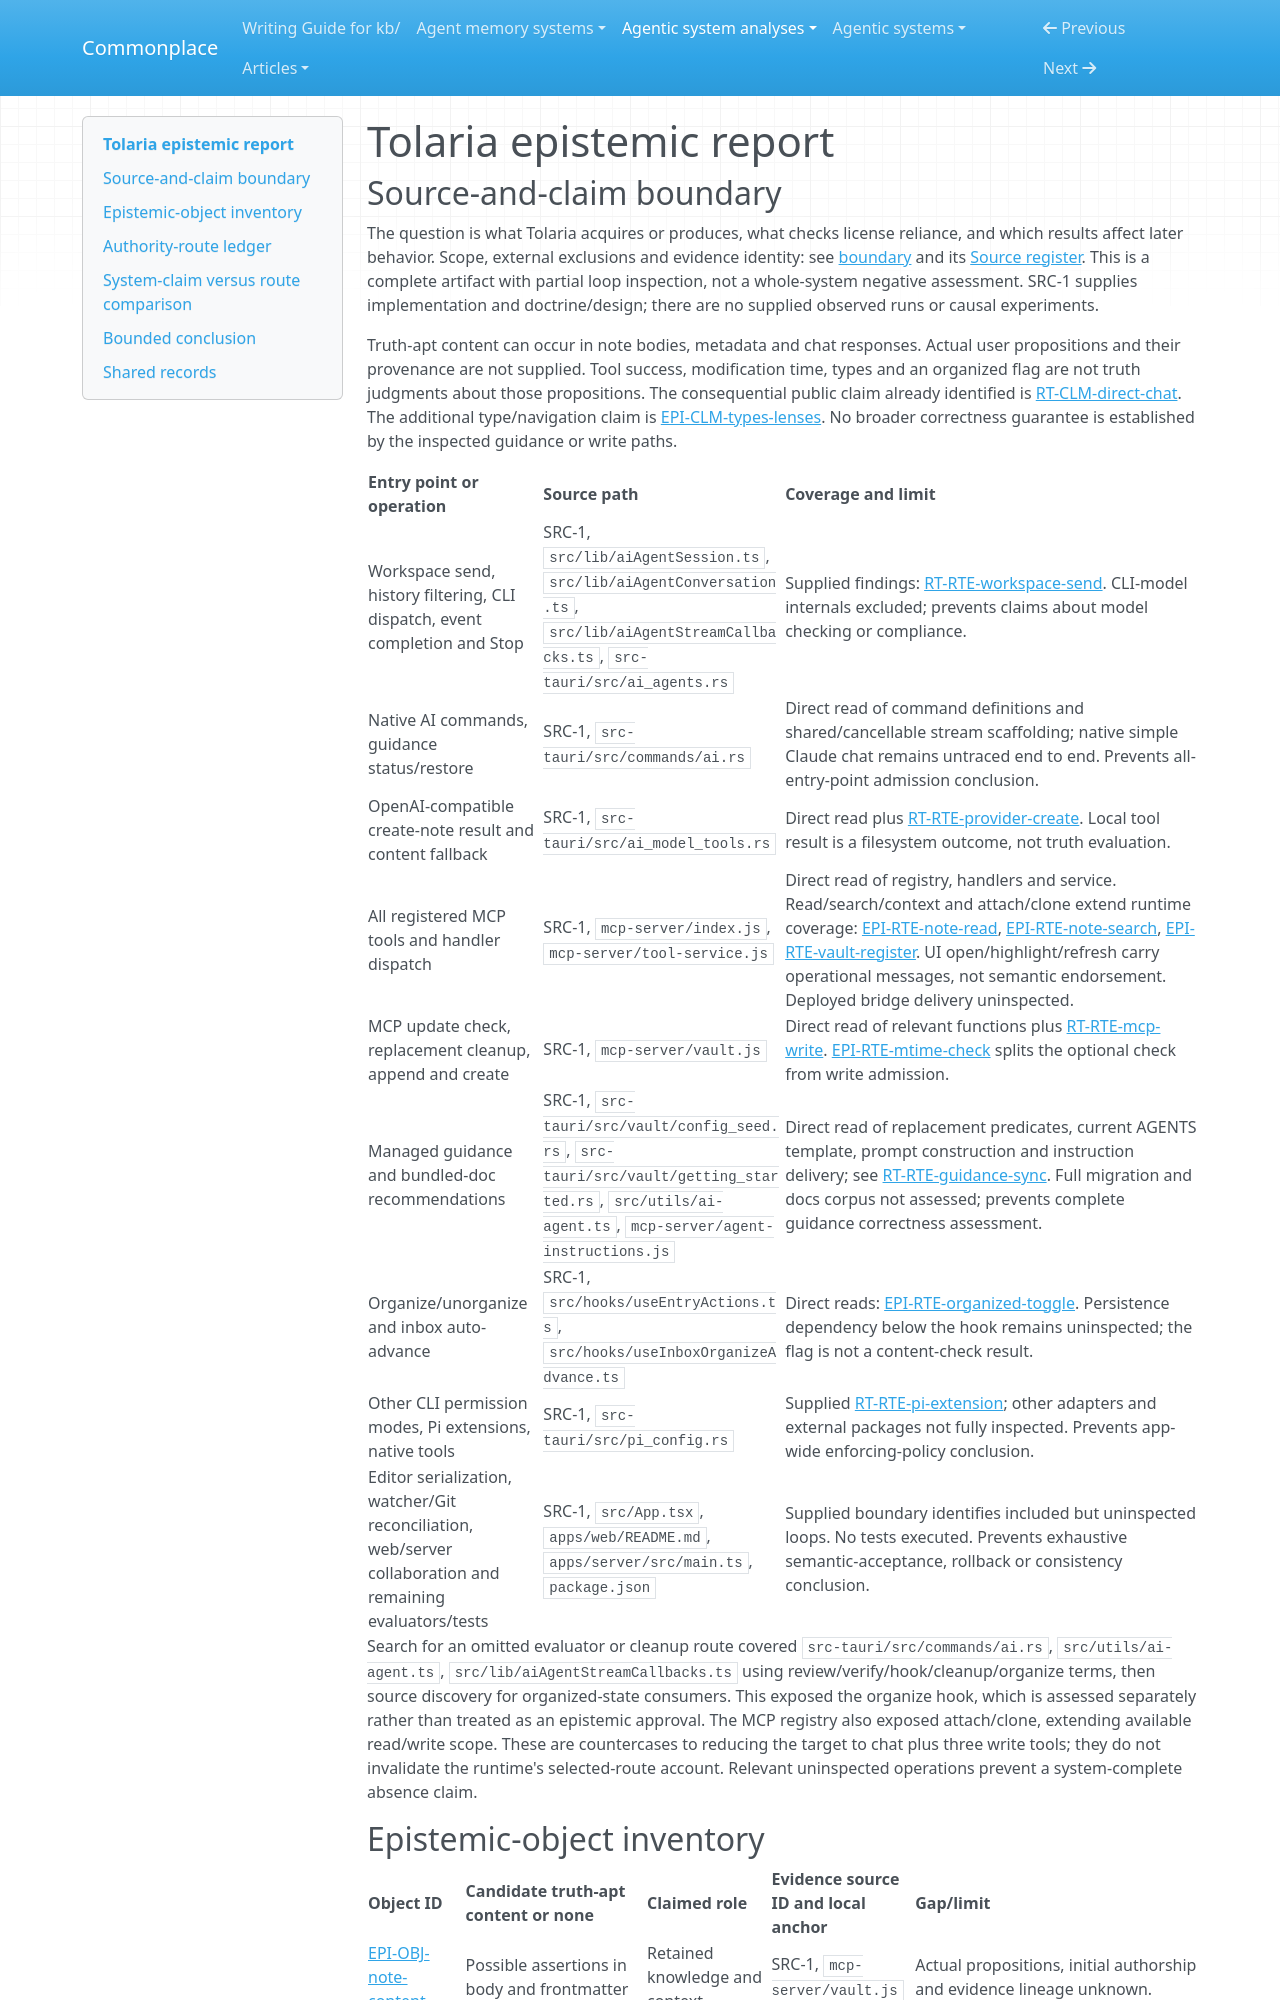

repository: zby/commonplace · page: agentic-system-analyses/retained/refactoringhq--tolaria/epistemic/index.html · generator: mkdocs

---
type: agentic-system-analyses/types/agentic-system-epistemic-report.md
description: "Tolaria's note-content, operational checks and reliance routes at the frozen revision; retention is distinguished from epistemic acceptance."
run-id: AAS-2026-10-14-tolaria-42ddaf2ee8cd-01
reviewed-boundary: "48f2a70844c1e8005a7aa5f1499c66f7678360de"
---

# Tolaria epistemic report

## Source-and-claim boundary

The question is what Tolaria acquires or produces, what checks license reliance, and which results affect later behavior. Scope, external exclusions and evidence identity: see [boundary](boundary.md#boundary-and-evidence) and its [Source register](boundary.md#source-register). This is a complete artifact with partial loop inspection, not a whole-system negative assessment. SRC-1 supplies implementation and doctrine/design; there are no supplied observed runs or causal experiments.

Truth-apt content can occur in note bodies, metadata and chat responses. Actual user propositions and their provenance are not supplied. Tool success, modification time, types and an organized flag are not truth judgments about those propositions. The consequential public claim already identified is [RT-CLM-direct-chat](runtime.md#rt-clm-direct-chat). The additional type/navigation claim is [EPI-CLM-types-lenses](#epi-clm-types-lenses). No broader correctness guarantee is established by the inspected guidance or write paths.

| Entry point or operation | Source path | Coverage and limit |
|---|---|---|
| Workspace send, history filtering, CLI dispatch, event completion and Stop | SRC-1, `src/lib/aiAgentSession.ts`, `src/lib/aiAgentConversation.ts`, `src/lib/aiAgentStreamCallbacks.ts`, `src-tauri/src/ai_agents.rs` | Supplied findings: [RT-RTE-workspace-send](runtime.md#rt-rte-workspace-send). CLI-model internals excluded; prevents claims about model checking or compliance. |
| Native AI commands, guidance status/restore | SRC-1, `src-tauri/src/commands/ai.rs` | Direct read of command definitions and shared/cancellable stream scaffolding; native simple Claude chat remains untraced end to end. Prevents all-entry-point admission conclusion. |
| OpenAI-compatible create-note result and content fallback | SRC-1, `src-tauri/src/ai_model_tools.rs` | Direct read plus [RT-RTE-provider-create](runtime.md#rt-rte-provider-create). Local tool result is a filesystem outcome, not truth evaluation. |
| All registered MCP tools and handler dispatch | SRC-1, `mcp-server/index.js`, `mcp-server/tool-service.js` | Direct read of registry, handlers and service. Read/search/context and attach/clone extend runtime coverage: [EPI-RTE-note-read](#epi-rte-note-read), [EPI-RTE-note-search](#epi-rte-note-search), [EPI-RTE-vault-register](#epi-rte-vault-register). UI open/highlight/refresh carry operational messages, not semantic endorsement. Deployed bridge delivery uninspected. |
| MCP update check, replacement cleanup, append and create | SRC-1, `mcp-server/vault.js` | Direct read of relevant functions plus [RT-RTE-mcp-write](runtime.md#rt-rte-mcp-write). [EPI-RTE-mtime-check](#epi-rte-mtime-check) splits the optional check from write admission. |
| Managed guidance and bundled-doc recommendations | SRC-1, `src-tauri/src/vault/config_seed.rs`, `src-tauri/src/vault/getting_started.rs`, `src/utils/ai-agent.ts`, `mcp-server/agent-instructions.js` | Direct read of replacement predicates, current AGENTS template, prompt construction and instruction delivery; see [RT-RTE-guidance-sync](runtime.md#rt-rte-guidance-sync). Full migration and docs corpus not assessed; prevents complete guidance correctness assessment. |
| Organize/unorganize and inbox auto-advance | SRC-1, `src/hooks/useEntryActions.ts`, `src/hooks/useInboxOrganizeAdvance.ts` | Direct reads: [EPI-RTE-organized-toggle](#epi-rte-organized-toggle). Persistence dependency below the hook remains uninspected; the flag is not a content-check result. |
| Other CLI permission modes, Pi extensions, native tools | SRC-1, `src-tauri/src/pi_config.rs` | Supplied [RT-RTE-pi-extension](runtime.md#rt-rte-pi-extension); other adapters and external packages not fully inspected. Prevents app-wide enforcing-policy conclusion. |
| Editor serialization, watcher/Git reconciliation, web/server collaboration and remaining evaluators/tests | SRC-1, `src/App.tsx`, `apps/web/README.md`, `apps/server/src/main.ts`, `package.json` | Supplied boundary identifies included but uninspected loops. No tests executed. Prevents exhaustive semantic-acceptance, rollback or consistency conclusion. |

Search for an omitted evaluator or cleanup route covered `src-tauri/src/commands/ai.rs`, `src/utils/ai-agent.ts`, `src/lib/aiAgentStreamCallbacks.ts` using review/verify/hook/cleanup/organize terms, then source discovery for organized-state consumers. This exposed the organize hook, which is assessed separately rather than treated as an epistemic approval. The MCP registry also exposed attach/clone, extending available read/write scope. These are countercases to reducing the target to chat plus three write tools; they do not invalidate the runtime's selected-route account. Relevant uninspected operations prevent a system-complete absence claim.
